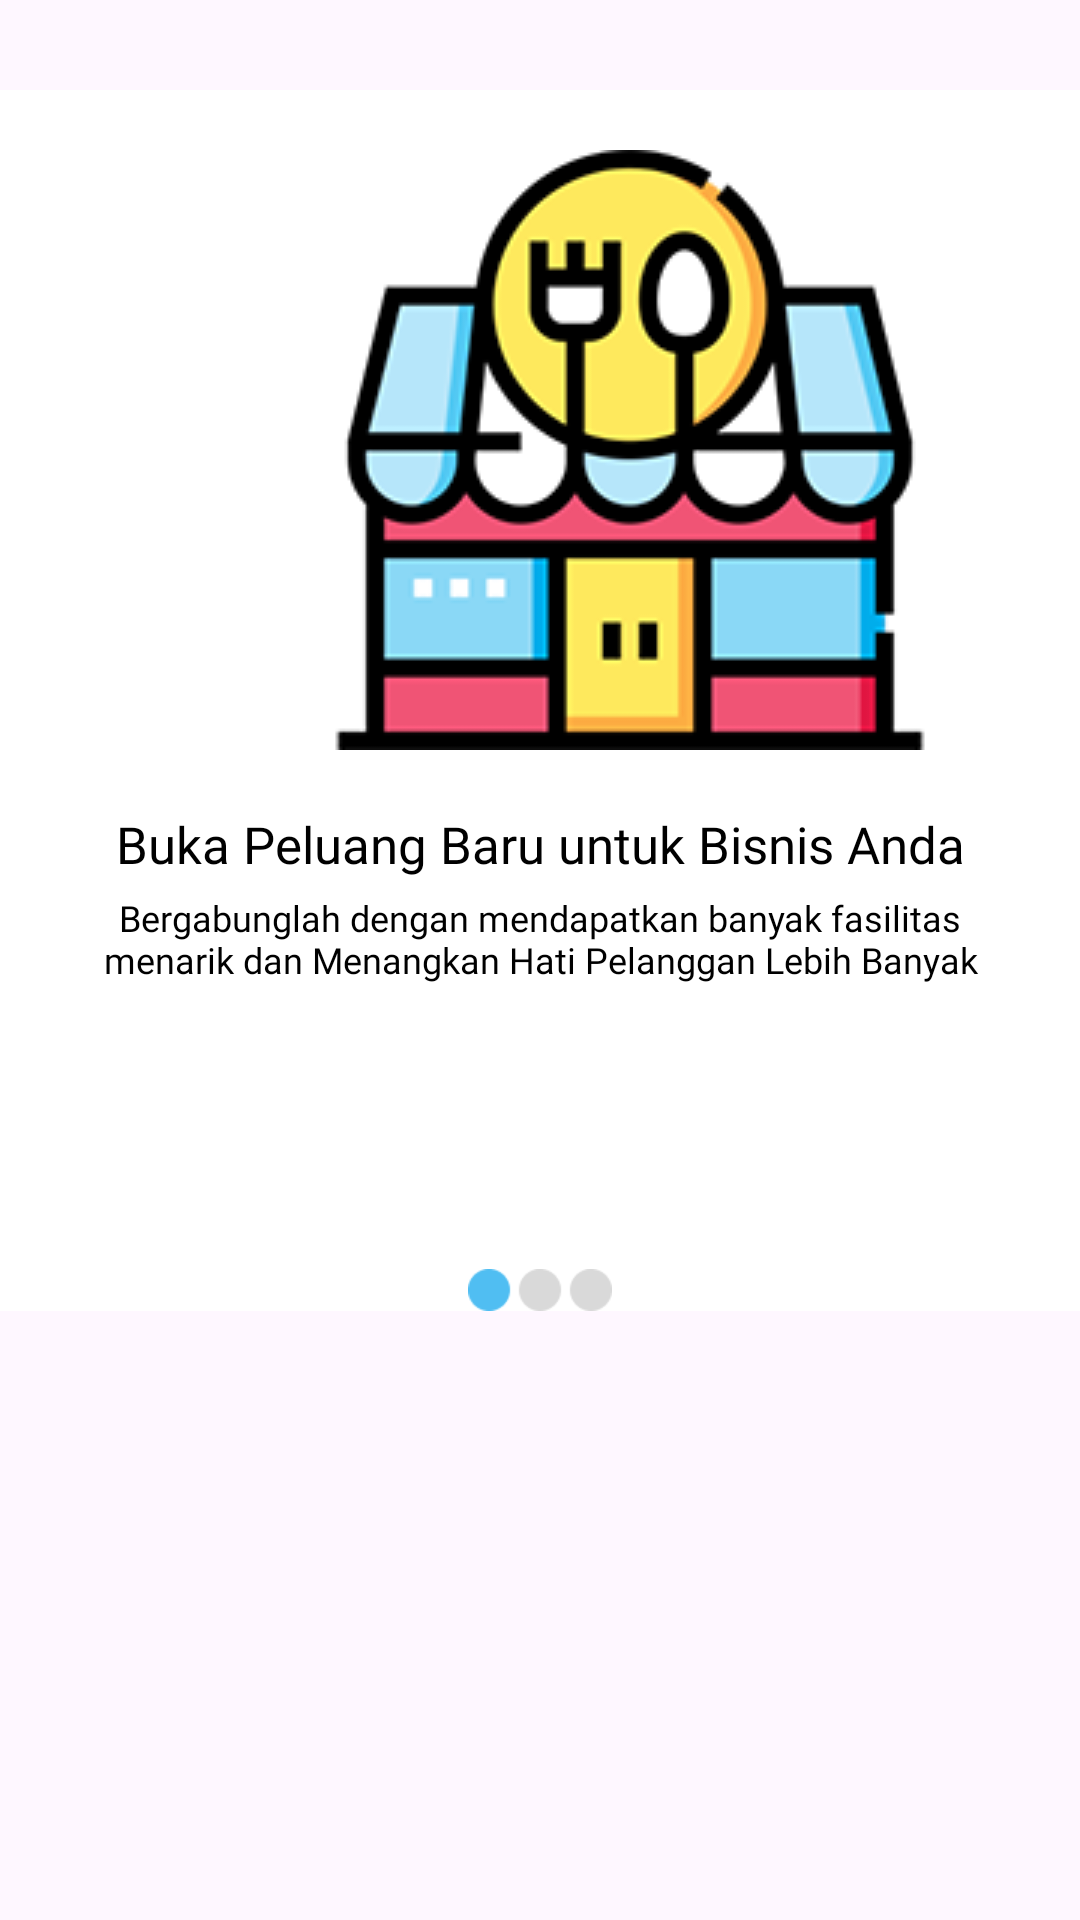

Here is an Android app screen rendered from its layout file. Give the layout XML and the strings, colors and styles it references.
<!-- AndroidManifest.xml: application theme Theme.BookEat -->
<!-- res/layout/fragment_welcome_page1.xml -->
<?xml version="1.0" encoding="utf-8"?>
<RelativeLayout xmlns:android="http://schemas.android.com/apk/res/android"
    xmlns:app="http://schemas.android.com/apk/res-auto"
    xmlns:tools="http://schemas.android.com/tools"
    android:layout_width="match_parent"
    android:layout_height="wrap_content"
    tools:context=".WelcomePage1"
    >

    <ImageButton
        android:id="@+id/ib_next_welcomepage1"
        android:layout_width="match_parent"
        android:layout_height="match_parent"
        android:background="@android:color/transparent"
        android:layout_gravity="center_horizontal" />

    <LinearLayout
        android:layout_width="match_parent"
        android:layout_height="wrap_content"
        android:orientation="vertical"
        android:layout_marginTop="30dp"
        android:background="@color/white">

        <LinearLayout
            android:layout_width="match_parent"
            android:layout_height="wrap_content"
            android:layout_marginTop="20dp"
            android:orientation="horizontal"
            android:layout_gravity="center">

            <ImageView
                android:layout_width="200dp"
                android:layout_marginLeft="110dp"
                android:layout_height="200dp"
                android:src="@drawable/iconresto"
                />

        </LinearLayout>

        <TextView
            android:layout_width="match_parent"
            android:layout_height="wrap_content"
            android:layout_marginTop="20dp"
            android:text="Buka Peluang Baru untuk Bisnis Anda"
            android:fontFamily="@font/poppinsextrabold"
            android:textSize="17sp"
            android:textAppearance="@style/buka_peluan"
            android:gravity="center"
            />

        <TextView
            android:layout_width="300dp"
            android:layout_height="wrap_content"
            android:layout_marginLeft="0dp"
            android:layout_marginTop="5dp"
            android:text="Bergabunglah dengan mendapatkan banyak fasilitas menarik dan Menangkan Hati Pelanggan Lebih Banyak"
            android:fontFamily="@font/poppinsregular"
            android:textSize="12sp"
            android:textAppearance="@style/bergabungla"
            android:layout_gravity="center"
            android:gravity="center"
            />

        <ImageView
            android:layout_width="74dp"
            android:layout_height="14dp"
            android:src="@drawable/scroll1"
            android:layout_marginTop="95dp"
            android:layout_gravity="center"/>

    </LinearLayout>

</RelativeLayout>
<!-- resources referenced by this layout -->
<resources>
  <color name="white">#FFFFFFFF</color>
  <!-- drawable iconresto: png bitmap (drawable, 27188 bytes) -->
  <!-- drawable scroll1: png bitmap (drawable, 720 bytes) -->
  <style name="bergabungla">
          <item name="android:textSize">12sp</item>
          <item name="android:textColor">#000000</item>
      </style>
  <style name="buka_peluan">
          <item name="android:textSize">15sp</item>
          <item name="android:textColor">#000000</item>
      </style>
  <style name="Theme.BookEat" parent="Base.Theme.BookEat" />
  <style name="Base.Theme.BookEat" parent="Theme.Material3.DayNight.NoActionBar">
          
          
      </style>
</resources>
